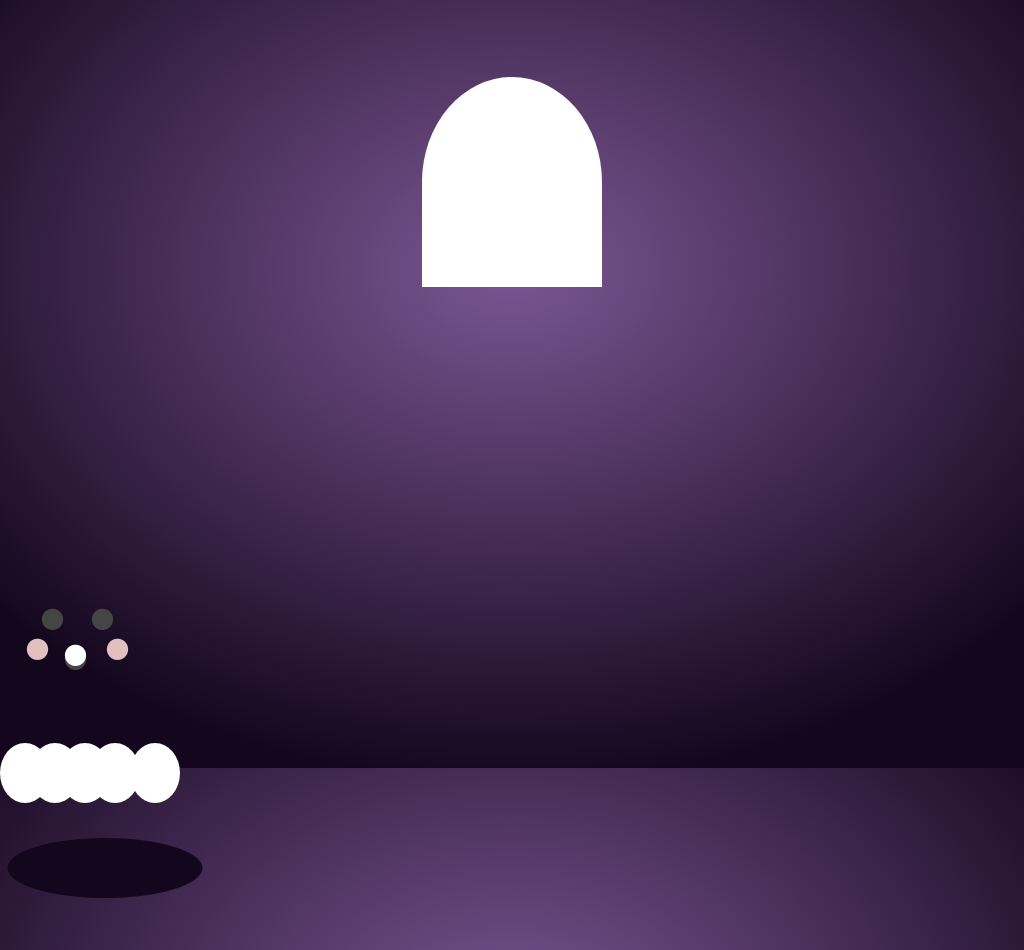

Reproduce this picture with HTML and CSS.

<!-- file: haunted.html -->
<html lang="en">
<head>
  <title>08. Haunted : Divtober 2022</title>
  <link href="style.css" rel="stylesheet" type="text/css" >
</head>
 
<body>
  <div class="haunted"></div>
</body>
</html>

/* file: style.css */
/* Presets */
*, *:before, *:after {
  padding: 0;
  margin: 0;
  -webkit-box-sizing: border-box;
          box-sizing: border-box;
}

:root {
  /* Colors */
  --purple: #7B5693;
  --dark-purple: #14071D;
  --gray: #454545;
  --pink: #E3C0C0;
  --white: #FFFFFF;
}

body {
  display: -webkit-box;
  display: -ms-flexbox;
  display: flex;
  -webkit-box-pack: center;
      -ms-flex-pack: center;
          justify-content: center;
  -webkit-box-align: start;
      -ms-flex-align: start;
          align-items: start;
  height: 100vh;
  background: radial-gradient(67% 67% at 50% 35%, var(--purple) 0%, var(--dark-purple) 100%);
}

div:before, div:after {
  display: block;
  content: '';
  position: absolute;
}

div.haunted {
  background-color: var(--white);
  margin-top: 10vh;
  height: 210px;
  width: 180px;
  border-radius: 100% 100% 0 0;
}

div.haunted:after {
  position: absolute;
  width: 125px;
  height: 20px;
  bottom: -35px;
  left: 0px;
  content: ".";
  font-family: Comic Sans MS;
  font-size: 180px;
  text-shadow: 15px -250px 0 var(--pink), 95px -250px 0 var(--pink), 30px -280px 0 var(--gray), 80px -280px 0 var(--gray), 53px -244px 0 var(--white), 53px -240px 0 var(--gray);
  height: 60px;
  width: 50px;
  color: transparent;
  background-color: var(--white);
  border-radius: 100%;
  -webkit-box-shadow: 30px 0 0 var(--white), 60px 0 0 var(--white), 90px 0 0 var(--white), 130px 0 0 var(--white);
          box-shadow: 30px 0 0 var(--white), 60px 0 0 var(--white), 90px 0 0 var(--white), 130px 0 0 var(--white);
}

div.haunted:before {
  width: 195px;
  height: 60px;
  position: absolute;
  bottom: -130px;
  left: 105px;
  background-color: var(--dark-purple);
  border-radius: 50%;
  -webkit-transform: translateX(-50%);
          transform: translateX(-50%);
}

/* Animation */
div.haunted {
  -webkit-animation: float 3s ease-out infinite;
          animation: float 3s ease-out infinite;
}

div.haunted:before {
  -webkit-animation: shrink 3s ease-out infinite, floatUp 3s ease-out infinite;
          animation: shrink 3s ease-out infinite, floatUp 3s ease-out infinite;
}

/* Float up and down */
@-webkit-keyframes float {
  50% {
    -webkit-transform: translate(0, 20px);
            transform: translate(0, 20px);
  }
}
@keyframes float {
  50% {
    -webkit-transform: translate(0, 20px);
            transform: translate(0, 20px);
  }
}

/* Keep shadow from floating up */
@-webkit-keyframes floatUp {
  50% {
    -webkit-transform: translate(-50%, -10px);
            transform: translate(-50%, -10px);
  }
}
@keyframes floatUp {
  50% {
    -webkit-transform: translate(-50%, -10px);
            transform: translate(-50%, -10px);
  }
}

/* Expand / contract shadow */
@-webkit-keyframes shrink {
  0% {
    width: 100%;
  }
  50% {
    width: 90%;
  }
  100% {
    width: 100%;
  }
}
@keyframes shrink {
  0% {
    width: 100%;
  }
  50% {
    width: 90%;
  }
  100% {
    width: 100%;
  }
}
/*# sourceMappingURL=style.css.map */